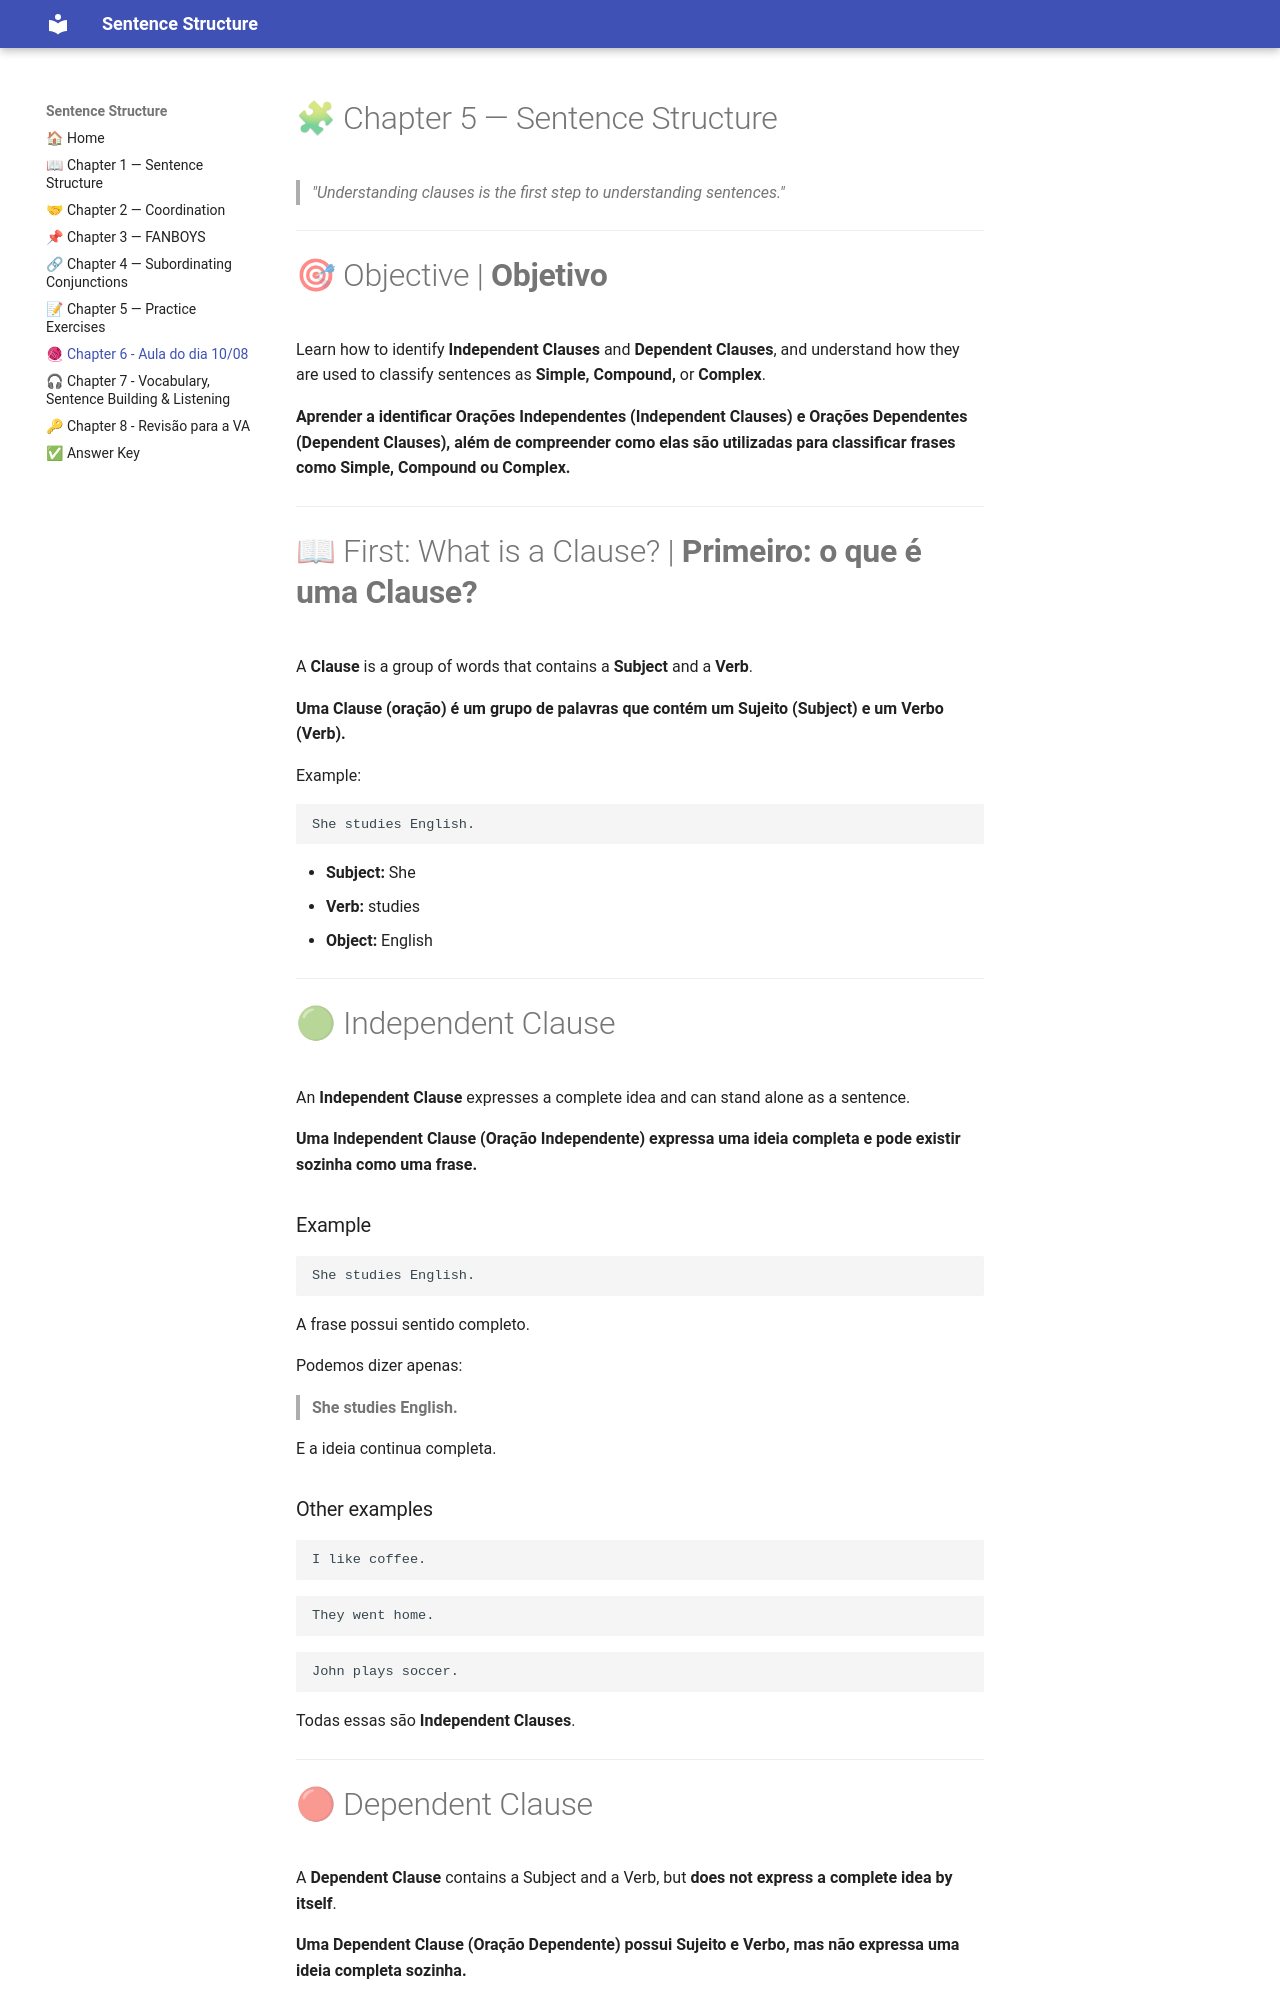

repository: MarcosViniDLL/sentences-simple-compound-and-complex- · page: capitulo-06/index.html · generator: mkdocs

# 🧩 Chapter 5 — Sentence Structure

> *"Understanding clauses is the first step to understanding sentences."*

---

# 🎯 Objective | **Objetivo**

Learn how to identify **Independent Clauses** and **Dependent Clauses**, and understand how they are used to classify sentences as **Simple, Compound,** or **Complex**.

**Aprender a identificar Orações Independentes (Independent Clauses) e Orações Dependentes (Dependent Clauses), além de compreender como elas são utilizadas para classificar frases como Simple, Compound ou Complex.**

---

# 📖 First: What is a Clause? | **Primeiro: o que é uma Clause?**

A **Clause** is a group of words that contains a **Subject** and a **Verb**.

**Uma Clause (oração) é um grupo de palavras que contém um Sujeito (Subject) e um Verbo (Verb).**

Example:

```text
She studies English.
```

- **Subject:** She
- **Verb:** studies
- **Object:** English

---

# 🟢 Independent Clause

An **Independent Clause** expresses a complete idea and can stand alone as a sentence.

**Uma Independent Clause (Oração Independente) expressa uma ideia completa e pode existir sozinha como uma frase.**

### Example

```text
She studies English.
```

A frase possui sentido completo.

Podemos dizer apenas:

> **She studies English.**

E a ideia continua completa.
